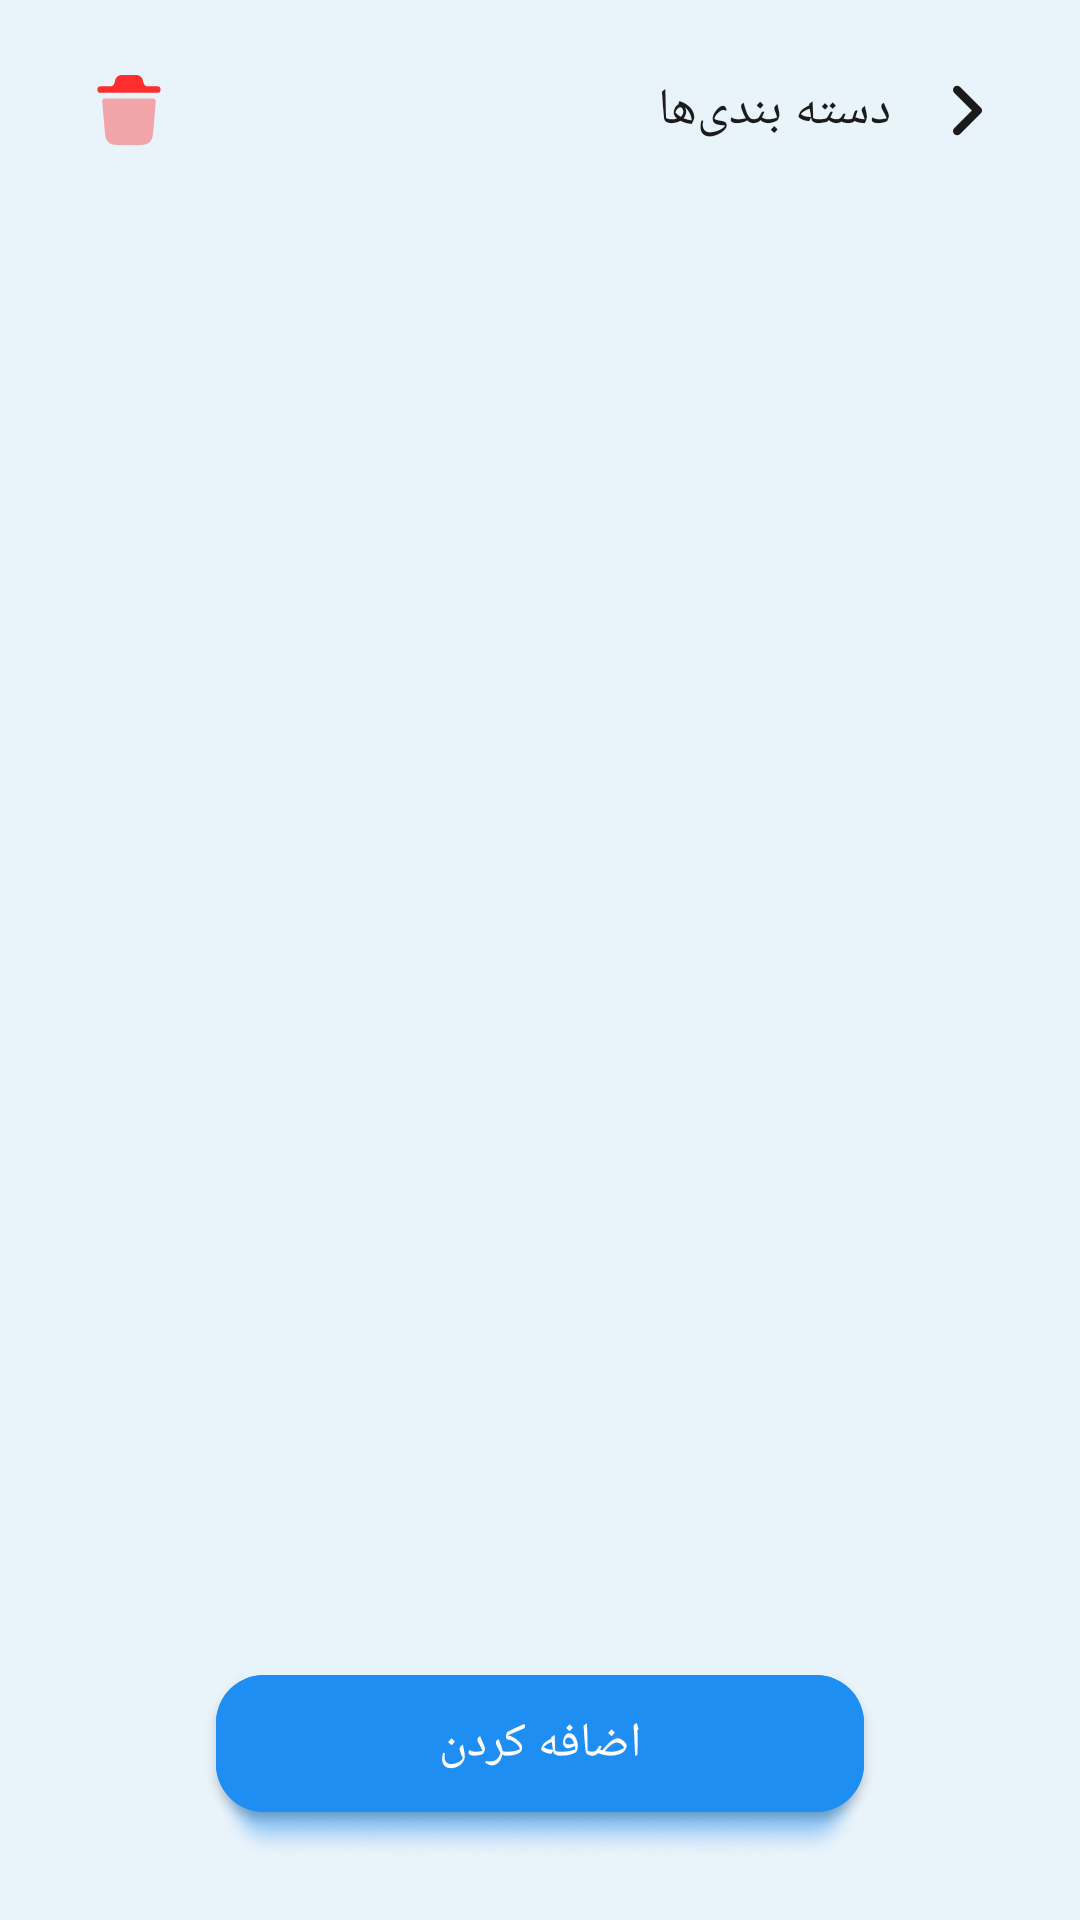

Reconstruct the res/layout file that produces this screen, plus the resources it refers to.
<!-- AndroidManifest.xml: application theme Theme.CuteTodo -->
<!-- res/layout/fragment_categories.xml -->
<?xml version="1.0" encoding="utf-8"?>
<androidx.coordinatorlayout.widget.CoordinatorLayout xmlns:android="http://schemas.android.com/apk/res/android"
    xmlns:app="http://schemas.android.com/apk/res-auto"
    xmlns:tools="http://schemas.android.com/tools"
    android:layout_width="match_parent"
    android:layout_height="match_parent"
    android:background="?attr/background"
    android:clickable="true"
    android:fitsSystemWindows="true"
    android:focusable="true">

    <androidx.constraintlayout.widget.ConstraintLayout
        android:layout_width="match_parent"
        android:layout_height="match_parent">

        <androidx.constraintlayout.widget.ConstraintLayout
            android:id="@+id/toolbar"
            android:layout_width="match_parent"
            android:layout_height="wrap_content"
            android:background="@drawable/toolbar_shape"
            android:paddingHorizontal="10dp"
            android:paddingBottom="15dp"
            app:layout_constraintEnd_toEndOf="parent"
            app:layout_constraintStart_toStartOf="parent"
            app:layout_constraintTop_toTopOf="parent">

            <TextView
                android:id="@+id/txtTitle"
                style="@style/ToolbarTitleFA"
                android:layout_width="0dp"
                android:layout_height="wrap_content"
                android:layout_marginTop="25dp"
                android:layout_marginEnd="8dp"
                android:gravity="right"
                android:text="@string/categories"
                android:textColor="?attr/colorOnBackground"
                app:layout_constraintEnd_toStartOf="@id/aImgBack"
                app:layout_constraintStart_toEndOf="@id/aImgDeleteAll"
                app:layout_constraintTop_toTopOf="parent" />


            <androidx.appcompat.widget.AppCompatImageView
                android:id="@+id/aImgBack"
                android:layout_width="35dp"
                android:layout_height="35dp"
                android:layout_marginEnd="10dp"
                android:background="?attr/selectableItemBackgroundBorderless"
                android:clickable="true"
                android:contentDescription="@string/back"
                android:focusable="true"
                android:padding="8dp"
                app:layout_constraintBottom_toBottomOf="@id/txtTitle"
                app:layout_constraintEnd_toEndOf="parent"
                app:layout_constraintStart_toEndOf="@id/txtTitle"
                app:layout_constraintTop_toTopOf="@id/txtTitle"
                app:srcCompat="@drawable/ic_back_light2"
                app:tint="?attr/colorOnBackground" />

            <androidx.appcompat.widget.AppCompatImageView
                android:id="@+id/aImgDeleteAll"
                android:layout_width="44dp"
                android:layout_height="44dp"
                android:layout_marginStart="11dp"
                android:background="?attr/selectableItemBackgroundBorderless"
                android:clickable="true"
                android:contentDescription="حذف همه دسته‌بندی‌ها"
                android:focusable="true"
                android:padding="8dp"
                android:theme="@style/RippleRed"
                android:tint="@color/red"
                app:layout_constraintBottom_toBottomOf="@id/txtTitle"
                app:layout_constraintEnd_toStartOf="@id/txtTitle"
                app:layout_constraintStart_toStartOf="parent"
                app:layout_constraintTop_toTopOf="@id/txtTitle"
                app:srcCompat="@drawable/ic_delete"
                tools:ignore="HardcodedText" />


        </androidx.constraintlayout.widget.ConstraintLayout>

        <androidx.core.widget.NestedScrollView
            android:id="@+id/nested"
            android:layout_width="0dp"
            android:layout_height="0dp"
            android:fadingEdge="vertical"
            android:fadingEdgeLength="20dp"
            android:overScrollMode="never"
            android:requiresFadingEdge="vertical"
            app:layout_constraintBottom_toBottomOf="parent"
            app:layout_constraintEnd_toEndOf="parent"
            app:layout_constraintStart_toStartOf="parent"
            app:layout_constraintTop_toBottomOf="@id/toolbar">

            <androidx.recyclerview.widget.RecyclerView
                android:id="@+id/rvCategory"
                android:layout_width="match_parent"
                android:layout_height="match_parent"
                android:layout_marginVertical="0dp"
                android:clipToPadding="false"
                android:orientation="vertical"
                android:overScrollMode="never"
                android:paddingBottom="40dp"
                app:layoutManager="androidx.recyclerview.widget.LinearLayoutManager"
                tools:listitem="@layout/item_category" />

        </androidx.core.widget.NestedScrollView>

        <androidx.constraintlayout.widget.ConstraintLayout
            android:id="@+id/cLytEmpty"
            android:layout_width="0dp"
            android:layout_height="0dp"
            android:visibility="gone"
            app:layout_constraintBottom_toBottomOf="parent"
            app:layout_constraintEnd_toEndOf="parent"
            app:layout_constraintStart_toStartOf="parent"
            app:layout_constraintTop_toBottomOf="@id/toolbar">

            <androidx.appcompat.widget.AppCompatImageView
                android:id="@+id/box"
                android:layout_width="100dp"
                android:layout_height="100dp"
                app:layout_constraintBottom_toBottomOf="parent"
                app:layout_constraintEnd_toEndOf="parent"
                app:layout_constraintStart_toStartOf="parent"
                app:layout_constraintTop_toTopOf="parent"
                app:layout_constraintVertical_bias="0.25"
                app:srcCompat="@drawable/ic_package" />

            <TextView
                android:id="@+id/txtEmpty"
                style="@style/TextNormalMD16"
                android:layout_width="0dp"
                android:layout_height="wrap_content"
                android:layout_marginTop="20dp"
                android:gravity="center"
                android:text="@string/categories_is_empty"
                android:textColor="?attr/colorOnBackground"
                app:layout_constraintEnd_toEndOf="parent"
                app:layout_constraintStart_toStartOf="parent"
                app:layout_constraintTop_toBottomOf="@id/box" />

            <TextView
                android:id="@+id/txtNotesEmpty"
                style="@style/TextRG14"
                android:layout_width="0dp"
                android:layout_height="wrap_content"
                android:layout_marginTop="10dp"
                android:gravity="center"
                android:text="@string/categories_empty_notes"
                android:textColor="?attr/middleGray"
                android:textSize="15sp"
                app:layout_constraintEnd_toEndOf="parent"
                app:layout_constraintStart_toStartOf="parent"
                app:layout_constraintTop_toBottomOf="@id/txtEmpty" />

            <androidx.constraintlayout.widget.ConstraintLayout
                android:layout_width="wrap_content"
                android:layout_height="wrap_content"
                android:layout_marginTop="50dp"
                app:layout_constraintEnd_toEndOf="parent"
                app:layout_constraintStart_toStartOf="parent"
                app:layout_constraintTop_toBottomOf="@id/txtNotesEmpty">

                <TextView
                    android:id="@+id/guide"
                    style="@style/TextRG14"
                    android:layout_width="0dp"
                    android:layout_height="wrap_content"
                    android:text="راهنما:"
                    android:textColor="?attr/middleGray"
                    android:textSize="15sp"
                    app:layout_constraintEnd_toEndOf="parent"
                    app:layout_constraintStart_toStartOf="parent"
                    app:layout_constraintTop_toTopOf="parent"
                    tools:ignore="HardcodedText" />


                <TextView
                    android:id="@+id/txtMenuGuide"
                    style="@style/TextRG14"
                    android:layout_width="wrap_content"
                    android:layout_height="wrap_content"
                    android:layout_marginTop="10dp"
                    android:layout_marginEnd="10dp"
                    android:gravity="center"
                    android:text="حذف همه دسته‌ بندی‌ها"
                    android:textColor="?attr/grayTint"
                    app:layout_constraintEnd_toStartOf="@id/menu"
                    app:layout_constraintTop_toBottomOf="@id/guide"
                    tools:ignore="HardcodedText" />

                <androidx.appcompat.widget.AppCompatImageView
                    android:id="@+id/menu"
                    android:layout_width="22dp"
                    android:layout_height="22dp"
                    android:tint="?attr/grayTint"
                    app:layout_constraintBottom_toBottomOf="@id/txtMenuGuide"
                    app:layout_constraintEnd_toEndOf="parent"
                    app:layout_constraintTop_toTopOf="@id/txtMenuGuide"
                    app:srcCompat="@drawable/ic_delete" />

            </androidx.constraintlayout.widget.ConstraintLayout>


        </androidx.constraintlayout.widget.ConstraintLayout>


    </androidx.constraintlayout.widget.ConstraintLayout>

    <FrameLayout
        android:id="@+id/frameLytButton"
        android:layout_width="match_parent"
        android:layout_height="wrap_content"
        android:layout_gravity="center"
        android:background="@color/transparent"
        android:translationZ="0dp"
        app:layout_anchor="@id/nested"
        app:layout_anchorGravity="center_horizontal|bottom">

        <androidx.constraintlayout.widget.ConstraintLayout
            android:layout_width="match_parent"
            android:layout_height="match_parent">

            <androidx.constraintlayout.widget.Guideline
                android:id="@+id/guidelineV2"
                android:layout_width="wrap_content"
                android:layout_height="wrap_content"
                android:orientation="vertical"
                app:layout_constraintGuide_percent="0.2" />

            <androidx.constraintlayout.widget.Guideline
                android:id="@+id/guidelineV8"
                android:layout_width="wrap_content"
                android:layout_height="wrap_content"
                android:orientation="vertical"
                app:layout_constraintGuide_percent="0.8" />

            <View
                android:id="@+id/shadow"
                style="@style/ShadowButton"
                android:layout_width="0dp"
                android:layout_height="0dp"
                app:layout_constraintBottom_toBottomOf="@id/mBtnAdd"
                app:layout_constraintEnd_toEndOf="@id/mBtnAdd"
                app:layout_constraintStart_toStartOf="@id/mBtnAdd"
                app:layout_constraintTop_toTopOf="@id/mBtnAdd" />

            <com.google.android.material.button.MaterialButton
                android:id="@+id/mBtnAdd"
                style="@style/MaterialButton"
                android:layout_width="0dp"
                android:layout_height="wrap_content"
                android:layout_marginBottom="30dp"
                android:text="@string/add"
                app:layout_constraintBottom_toBottomOf="parent"
                app:layout_constraintEnd_toEndOf="@id/guidelineV8"
                app:layout_constraintStart_toStartOf="@id/guidelineV2"
                tools:ignore="TextContrastCheck" />

        </androidx.constraintlayout.widget.ConstraintLayout>

    </FrameLayout>

</androidx.coordinatorlayout.widget.CoordinatorLayout>
<!-- res/layout/item_category.xml (included above) -->
<?xml version="1.0" encoding="utf-8"?>
<androidx.constraintlayout.widget.ConstraintLayout xmlns:android="http://schemas.android.com/apk/res/android"
    xmlns:app="http://schemas.android.com/apk/res-auto"
    xmlns:tools="http://schemas.android.com/tools"
    android:layout_width="match_parent"
    android:layout_height="wrap_content">

    <View
        android:layout_width="0dp"
        android:layout_height="0dp"
        android:layout_marginHorizontal="-20dp"
        android:layout_marginVertical="-10dp"
        android:background="@drawable/shadow_item_blue2"
        app:layout_constraintBottom_toBottomOf="@id/card"
        app:layout_constraintEnd_toEndOf="@id/card"
        app:layout_constraintStart_toStartOf="@id/card"
        app:layout_constraintTop_toTopOf="@id/card" />

    <androidx.cardview.widget.CardView
        android:id="@+id/card"
        android:layout_width="match_parent"
        android:layout_height="wrap_content"
        android:layout_marginHorizontal="10dp"
        app:cardBackgroundColor="?attr/itemBg"
        app:cardCornerRadius="20dp"
        app:cardElevation="0dp"
        app:layout_constraintBottom_toBottomOf="parent"
        app:layout_constraintEnd_toEndOf="parent"
        app:layout_constraintStart_toStartOf="parent"
        app:layout_constraintTop_toTopOf="parent">

        <androidx.constraintlayout.widget.ConstraintLayout
            android:layout_width="match_parent"
            android:layout_height="match_parent"
            android:padding="10dp">

            <TextView
                android:id="@+id/txtTitle"
                style="@style/TextRG15"
                android:layout_width="0dp"
                android:layout_height="wrap_content"
                android:layout_marginHorizontal="10dp"
                android:layout_marginVertical="20dp"
                android:layout_marginEnd="10dp"
                android:text="دانشگاه"
                android:textColor="?attr/colorOnBackground"
                app:layout_constraintBottom_toBottomOf="parent"
                app:layout_constraintEnd_toEndOf="parent"
                app:layout_constraintStart_toEndOf="@id/aImgMenu"
                app:layout_constraintTop_toTopOf="parent"
                tools:ignore="HardcodedText" />

            <androidx.appcompat.widget.AppCompatImageView
                android:id="@+id/aImgMenu"
                android:layout_width="35dp"
                android:layout_height="35dp"
                android:background="?attr/selectableItemBackgroundBorderless"
                android:clickable="true"
                android:contentDescription="@string/more"
                android:focusable="true"
                android:padding="2dp"
                app:layout_constraintBottom_toBottomOf="@id/txtTitle"
                app:layout_constraintStart_toStartOf="parent"
                app:layout_constraintTop_toTopOf="@id/txtTitle"
                app:srcCompat="@drawable/ic_more"
                app:tint="?attr/grayTint"
                tools:ignore="TouchTargetSizeCheck" />

        </androidx.constraintlayout.widget.ConstraintLayout>

    </androidx.cardview.widget.CardView>

</androidx.constraintlayout.widget.ConstraintLayout>
<!-- resources referenced by this layout -->
<resources>
  <color name="red">#FF2E2E</color>
  <color name="transparent">#00000000</color>
  <string name="add">اضافه کردن</string>
  <string name="back">بازگشت</string>
  <string name="categories">دسته بندی‌ها</string>
  <string name="categories_empty_notes">از طریق گزینه &lt;font color=#1F8EF3&gt;اضافه کردن&lt;/font&gt; در پایین صفحه،&lt;br&gt; می توانید دسته‌بندی جدیدی اضافه کنید.</string>
  <string name="categories_is_empty">لیست دسته‌بندی‌ها خالی است!</string>
  <string name="more">بیشتر</string>
  <style name="RippleRed">
          <item name="android:colorControlHighlight">@color/red20</item>
      </style>
  <style name="TextNormalMD16" parent="Fa_Medium">
          <item name="android:textAllCaps">false</item>
          <item name="android:textColor">@color/black</item>
          <item name="android:textSize">16sp</item>
          <item name="android:textStyle">normal</item>
      </style>
  <style name="TextRG14" parent="Fa_Regular">
          <item name="android:textAllCaps">false</item>
          <item name="android:textColor">@color/black</item>
          <item name="android:textSize">14sp</item>
          <item name="android:textStyle">normal</item>
      </style>
  <style name="TextRG15" parent="TextRG14">
          <item name="android:textSize">15sp</item>
      </style>
  <style name="ToolbarTitleFA" parent="Fa_Black">
          <item name="android:textAllCaps">false</item>
          <item name="android:textColor">@color/black</item>
          <item name="android:textSize">17sp</item>
          <item name="android:textStyle">normal</item>
      </style>
  <color name="white">#FFFFFFFF</color>
  <color name="blue">#1F8EF3</color>
  <dimen name="corners">16dp</dimen>
  <color name="rippleBlue">#0C3860</color>
  <color name="red20">#33FF2E2E</color>
  <style name="Fa_Medium">
          <item name="android:fontFamily">@font/vazir_rd_fd_medium</item>
      </style>
  <color name="black">#FF000000</color>
  <style name="Fa_Regular">
          <item name="android:fontFamily">@font/vazir_rd_fd_regular</item>
      </style>
  <style name="Fa_Black">
          <item name="android:fontFamily">@font/vazir_rd_fd_black</item>
      </style>
  <color name="bg_light">#E9F3FA</color>
  <color name="title_light">#1B1B1B</color>
  <color name="whiteBlue">#E9F3FA</color>
  <color name="HighlightBlue">#401F8EF3</color>
  <color name="divider">#B3787878</color>
  <style name="AppBottomSheetDialogTheme" parent="Theme.Design.BottomSheetDialog">
          <item name="bottomSheetStyle">@style/AppModalStyle</item>
          <item name="android:colorControlHighlight">@color/HighlightBlue</item>
          <item name="android:windowIsFloating">false</item>
      </style>
  <!-- drawable popup_shape (drawable) -->
  <?xml version="1.0" encoding="UTF-8"?>
  <shape xmlns:android="http://schemas.android.com/apk/res/android">
  
      <solid android:color="?attr/popupBg" />
  
      <corners android:radius="15dp" />
  
      <padding
          android:bottom="8dp"
          android:top="8dp" />
  
  </shape>
  <color name="item_bg_light">#F9FCFF</color>
  <color name="body_light">#757575</color>
  <color name="gray_tint_light">#8D8D8D</color>
  <color name="popup_light">#FFFFFF</color>
  <color name="sheet_bg_light">#FFFFFF</color>
  <color name="ripple_black_light">#80353535</color>
  <color name="btn_second_light">#CFE8FF</color>
  <style name="AppModalStyle" parent="Widget.Design.BottomSheet.Modal">
          <item name="android:background">@drawable/bottomsheet_shape</item>
      </style>
  <color name="gray">#8d8d8d</color>
  <!-- drawable bottomsheet_shape (drawable) -->
  <?xml version="1.0" encoding="utf-8"?>
  <shape xmlns:android="http://schemas.android.com/apk/res/android"
      android:shape="rectangle">
  
      <solid android:color="?attr/sheetBg" />
  
      <corners
          android:topLeftRadius="35dp"
          android:topRightRadius="35dp" />
  
  </shape>
</resources>
